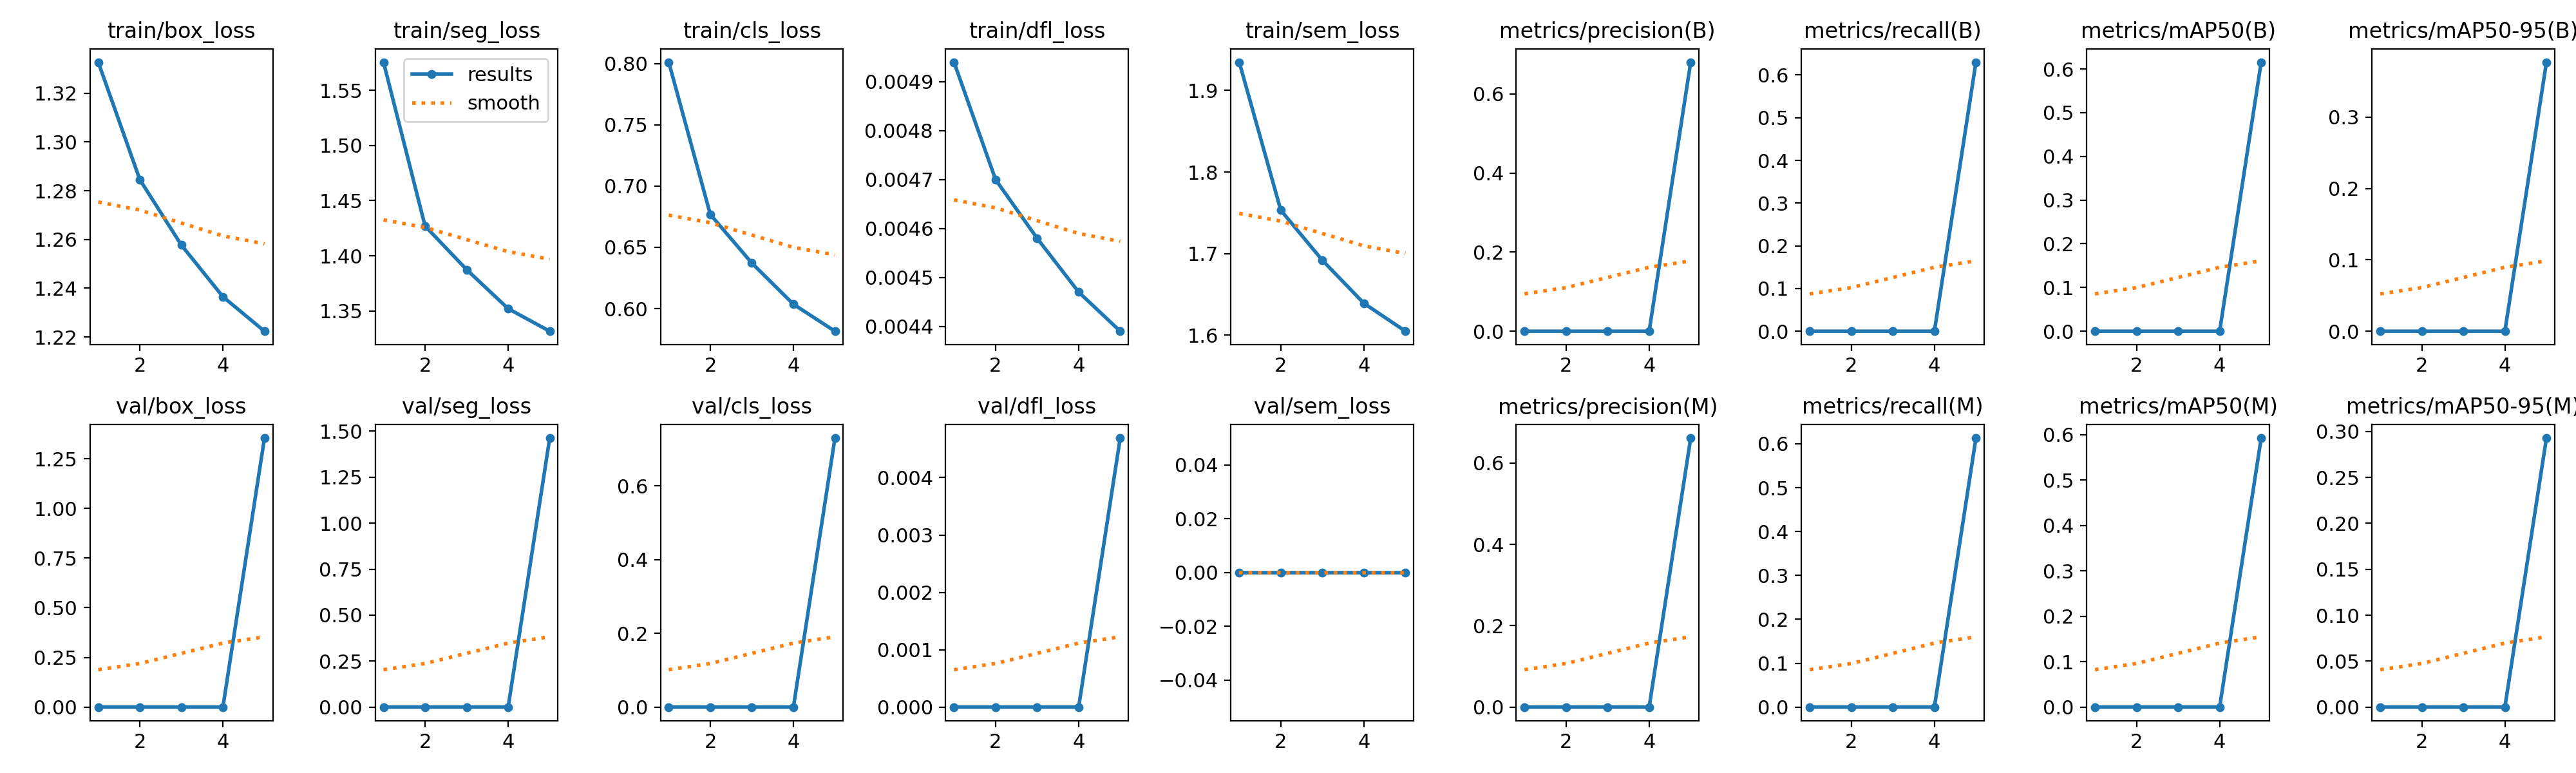

Values plotted in this chart, from the file beside it:
epoch, time, train/box_loss, train/seg_loss, train/cls_loss, train/dfl_loss, train/sem_loss, metrics/precision(B), metrics/recall(B), metrics/mAP50(B), metrics/mAP50-95(B), metrics/precision(M), metrics/recall(M), metrics/mAP50(M), metrics/mAP50-95(M), val/box_loss, val/seg_loss, val/cls_loss, val/dfl_loss, val/sem_loss, lr/pg0, lr/pg1, lr/pg2
1, 31.93, 1.333, 1.575, 0.8011, 0.00494, 1.935, 0, 0, 0, 0, 0, 0, 0, 0, 0, 0, 0, 0, 0, 0.0004118, 0.0004118, 0.0004118
2, 64.3, 1.285, 1.427, 0.6769, 0.0047, 1.753, 0, 0, 0, 0, 0, 0, 0, 0, 0, 0, 0, 0, 0, 0.0006644, 0.0006644, 0.0006644
3, 94.67, 1.258, 1.388, 0.6371, 0.00458, 1.692, 0, 0, 0, 0, 0, 0, 0, 0, 0, 0, 0, 0, 0, 0.0007521, 0.0007521, 0.0007521
4, 263.7, 1.236, 1.352, 0.6036, 0.00447, 1.639, 0, 0, 0, 0, 0, 0, 0, 0, 0, 0, 0, 0, 0, 0.0005075, 0.0005075, 0.0005075
5, 332.4, 1.222, 1.332, 0.5816, 0.00439, 1.605, 0.6803, 0.63, 0.6156, 0.3769, 0.6617, 0.613, 0.5924, 0.2928, 1.354, 1.463, 0.7295, 0.00469, 0, 0.00026, 0.00026, 0.00026
